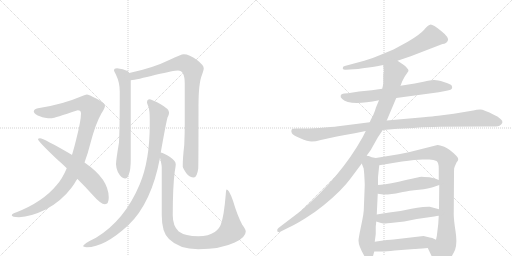
t = 0.00 s
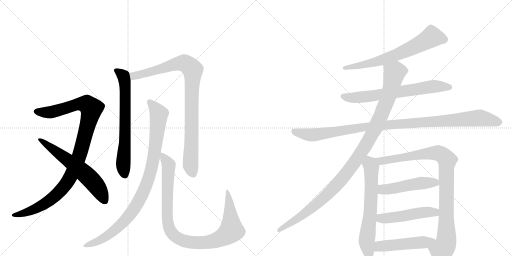
t = 2.69 s
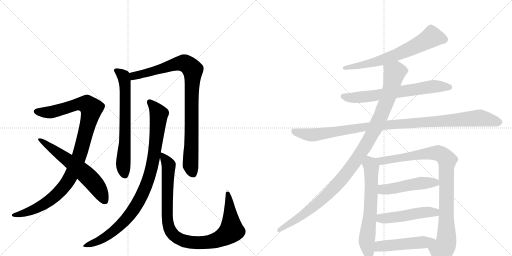
t = 5.39 s
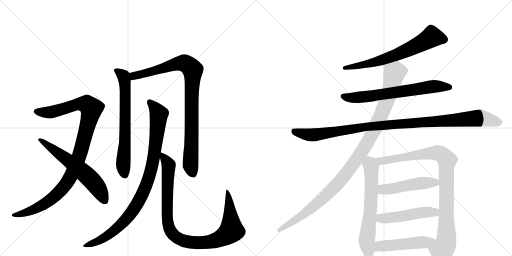
t = 8.08 s
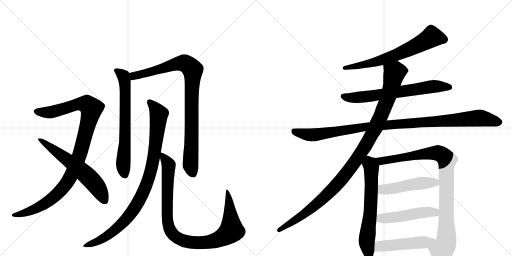
t = 10.77 s
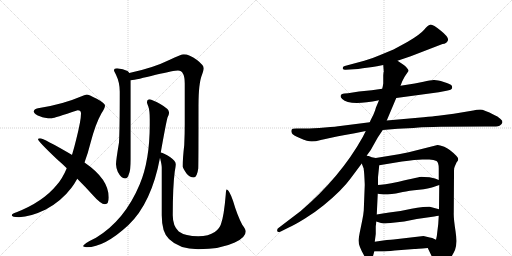
t = 13.47 s

The animated SVG that drew these frames (rendered in a browser with its animation timeline set to each time). Animation: 15 CSS @keyframes rules; one cycle of 13.47 s.

<svg version="1.1" viewBox="0 0 2048 1024" xmlns="http://www.w3.org/2000/svg">
  <g stroke="lightgray" stroke-dasharray="1,1" stroke-width="1" transform="scale(4, 4)">
    <line x1="0" y1="0" x2="256" y2="256"></line>
    <line x1="256" y1="0" x2="0" y2="256"></line>
    <line x1="128" y1="0" x2="128" y2="256"></line>
    <line x1="0" y1="128" x2="256" y2="128"></line>
    <line x1="256" y1="0" x2="512" y2="256"></line>
    <line x1="512" y1="0" x2="256" y2="256"></line>
    <line x1="384" y1="0" x2="384" y2="256"></line>
    <line x1="256" y1="128" x2="512" y2="128"></line>
  </g>
<g transform="scale(1, -1) translate(0, -850)">
   <style type="text/css">
    @keyframes keyframes0 {
      from {
       stroke: black;
       stroke-dashoffset: 1059;
       stroke-width: 128;
       }
       78% {
       animation-timing-function: step-end;
       stroke: black;
       stroke-dashoffset: 0;
       stroke-width: 128;
       }
       to {
       stroke: black;
       stroke-width: 1024;
       }
       }
       #make-me-a-hanzi-animation-0 {
         animation: keyframes0 1.111816s both;
         animation-delay: 0.000000s;
         animation-timing-function: linear;
       }
    @keyframes keyframes1 {
      from {
       stroke: black;
       stroke-dashoffset: 620;
       stroke-width: 128;
       }
       67% {
       animation-timing-function: step-end;
       stroke: black;
       stroke-dashoffset: 0;
       stroke-width: 128;
       }
       to {
       stroke: black;
       stroke-width: 1024;
       }
       }
       #make-me-a-hanzi-animation-1 {
         animation: keyframes1 0.754557s both;
         animation-delay: 1.111816s;
         animation-timing-function: linear;
       }
    @keyframes keyframes2 {
      from {
       stroke: black;
       stroke-dashoffset: 689;
       stroke-width: 128;
       }
       69% {
       animation-timing-function: step-end;
       stroke: black;
       stroke-dashoffset: 0;
       stroke-width: 128;
       }
       to {
       stroke: black;
       stroke-width: 1024;
       }
       }
       #make-me-a-hanzi-animation-2 {
         animation: keyframes2 0.810710s both;
         animation-delay: 1.866374s;
         animation-timing-function: linear;
       }
    @keyframes keyframes3 {
      from {
       stroke: black;
       stroke-dashoffset: 938;
       stroke-width: 128;
       }
       75% {
       animation-timing-function: step-end;
       stroke: black;
       stroke-dashoffset: 0;
       stroke-width: 128;
       }
       to {
       stroke: black;
       stroke-width: 1024;
       }
       }
       #make-me-a-hanzi-animation-3 {
         animation: keyframes3 1.013346s both;
         animation-delay: 2.677083s;
         animation-timing-function: linear;
       }
    @keyframes keyframes4 {
      from {
       stroke: black;
       stroke-dashoffset: 965;
       stroke-width: 128;
       }
       76% {
       animation-timing-function: step-end;
       stroke: black;
       stroke-dashoffset: 0;
       stroke-width: 128;
       }
       to {
       stroke: black;
       stroke-width: 1024;
       }
       }
       #make-me-a-hanzi-animation-4 {
         animation: keyframes4 1.035319s both;
         animation-delay: 3.690430s;
         animation-timing-function: linear;
       }
    @keyframes keyframes5 {
      from {
       stroke: black;
       stroke-dashoffset: 1005;
       stroke-width: 128;
       }
       77% {
       animation-timing-function: step-end;
       stroke: black;
       stroke-dashoffset: 0;
       stroke-width: 128;
       }
       to {
       stroke: black;
       stroke-width: 1024;
       }
       }
       #make-me-a-hanzi-animation-5 {
         animation: keyframes5 1.067871s both;
         animation-delay: 4.725749s;
         animation-timing-function: linear;
       }
    @keyframes keyframes6 {
      from {
       stroke: black;
       stroke-dashoffset: 679;
       stroke-width: 128;
       }
       69% {
       animation-timing-function: step-end;
       stroke: black;
       stroke-dashoffset: 0;
       stroke-width: 128;
       }
       to {
       stroke: black;
       stroke-width: 1024;
       }
       }
       #make-me-a-hanzi-animation-6 {
         animation: keyframes6 0.802572s both;
         animation-delay: 5.793620s;
         animation-timing-function: linear;
       }
    @keyframes keyframes7 {
      from {
       stroke: black;
       stroke-dashoffset: 686;
       stroke-width: 128;
       }
       69% {
       animation-timing-function: step-end;
       stroke: black;
       stroke-dashoffset: 0;
       stroke-width: 128;
       }
       to {
       stroke: black;
       stroke-width: 1024;
       }
       }
       #make-me-a-hanzi-animation-7 {
         animation: keyframes7 0.808268s both;
         animation-delay: 6.596191s;
         animation-timing-function: linear;
       }
    @keyframes keyframes8 {
      from {
       stroke: black;
       stroke-dashoffset: 1085;
       stroke-width: 128;
       }
       78% {
       animation-timing-function: step-end;
       stroke: black;
       stroke-dashoffset: 0;
       stroke-width: 128;
       }
       to {
       stroke: black;
       stroke-width: 1024;
       }
       }
       #make-me-a-hanzi-animation-8 {
         animation: keyframes8 1.132975s both;
         animation-delay: 7.404460s;
         animation-timing-function: linear;
       }
    @keyframes keyframes9 {
      from {
       stroke: black;
       stroke-dashoffset: 1103;
       stroke-width: 128;
       }
       78% {
       animation-timing-function: step-end;
       stroke: black;
       stroke-dashoffset: 0;
       stroke-width: 128;
       }
       to {
       stroke: black;
       stroke-width: 1024;
       }
       }
       #make-me-a-hanzi-animation-9 {
         animation: keyframes9 1.147624s both;
         animation-delay: 8.537435s;
         animation-timing-function: linear;
       }
    @keyframes keyframes10 {
      from {
       stroke: black;
       stroke-dashoffset: 657;
       stroke-width: 128;
       }
       68% {
       animation-timing-function: step-end;
       stroke: black;
       stroke-dashoffset: 0;
       stroke-width: 128;
       }
       to {
       stroke: black;
       stroke-width: 1024;
       }
       }
       #make-me-a-hanzi-animation-10 {
         animation: keyframes10 0.784668s both;
         animation-delay: 9.685059s;
         animation-timing-function: linear;
       }
    @keyframes keyframes11 {
      from {
       stroke: black;
       stroke-dashoffset: 959;
       stroke-width: 128;
       }
       76% {
       animation-timing-function: step-end;
       stroke: black;
       stroke-dashoffset: 0;
       stroke-width: 128;
       }
       to {
       stroke: black;
       stroke-width: 1024;
       }
       }
       #make-me-a-hanzi-animation-11 {
         animation: keyframes11 1.030436s both;
         animation-delay: 10.469727s;
         animation-timing-function: linear;
       }
    @keyframes keyframes12 {
      from {
       stroke: black;
       stroke-dashoffset: 497;
       stroke-width: 128;
       }
       62% {
       animation-timing-function: step-end;
       stroke: black;
       stroke-dashoffset: 0;
       stroke-width: 128;
       }
       to {
       stroke: black;
       stroke-width: 1024;
       }
       }
       #make-me-a-hanzi-animation-12 {
         animation: keyframes12 0.654460s both;
         animation-delay: 11.500163s;
         animation-timing-function: linear;
       }
    @keyframes keyframes13 {
      from {
       stroke: black;
       stroke-dashoffset: 498;
       stroke-width: 128;
       }
       62% {
       animation-timing-function: step-end;
       stroke: black;
       stroke-dashoffset: 0;
       stroke-width: 128;
       }
       to {
       stroke: black;
       stroke-width: 1024;
       }
       }
       #make-me-a-hanzi-animation-13 {
         animation: keyframes13 0.655273s both;
         animation-delay: 12.154622s;
         animation-timing-function: linear;
       }
    @keyframes keyframes14 {
      from {
       stroke: black;
       stroke-dashoffset: 498;
       stroke-width: 128;
       }
       62% {
       animation-timing-function: step-end;
       stroke: black;
       stroke-dashoffset: 0;
       stroke-width: 128;
       }
       to {
       stroke: black;
       stroke-width: 1024;
       }
       }
       #make-me-a-hanzi-animation-14 {
         animation: keyframes14 0.655273s both;
         animation-delay: 12.809896s;
         animation-timing-function: linear;
       }
</style>
<path d="M 347 472 Q 338 471 324 464 Q 250 432 152 417 Q 135 413 135 404 Q 137 392 162 384 Q 174 377 208 377 Q 216 378 311 409 Q 324 409 324 396 Q 324 368 305 293 Q 297 260 288 230 L 267 177 Q 249 134 226 109 Q 172 43 66 1 Q 47 -5 47 -11 Q 47 -18 76 -19 Q 123 -17 183 12 Q 245 45 286 99 Q 298 115 309 135 L 338 200 Q 351 234 362 278 Q 382 355 406 397 Q 420 418 420 428 Q 420 437 387 455 Q 354 472 347 472 Z" fill="lightgray"></path> 
<path d="M 288 230 L 287 231 Q 174 297 160 297 Q 152 297 152 293 Q 152 285 228 213 Q 249 195 267 177 L 309 135 Q 344 100 369 72 Q 403 33 420 33 Q 435 33 435 60 Q 435 134 338 200 L 288 230 Z" fill="lightgray"></path> 
<path d="M 468 577 Q 456 577 456 568 Q 456 566 464 551 Q 479 520 479 484 Q 479 334 476 280 Q 464 209 464 193 Q 464 182 471 163 Q 485 136 500 136 Q 511 136 515 152 Q 523 169 523 213 L 523 529 L 517 558 Q 515 563 510 566 Q 493 575 468 577 Z" fill="lightgray"></path> 
<path d="M 523 529 Q 546 531 623 551 Q 697 568 712 568 Q 739 568 739 516 L 739 353 Q 739 315 737 270 Q 731 220 731 184 Q 731 178 746 156 Q 759 140 775 140 Q 788 140 793 176 Q 794 204 794 427 Q 794 517 808 551 Q 815 571 815 577 Q 815 589 788 610 Q 757 633 735 633 Q 725 633 677 610 Q 612 578 517 558 C 488 552 493 524 523 529 Z" fill="lightgray"></path> 
<path d="M 599 453 Q 588 453 588 440 Q 588 437 594 422 Q 599 407 599 373 L 599 352 Q 599 208 559 113 Q 499 -31 384 -101 Q 332 -126 332 -135 Q 340 -139 347 -139 Q 418 -139 514 -50 Q 606 38 640 219 L 643 240 Q 664 358 670 380 Q 676 391 676 397 L 676 401 Q 676 414 641 434 Q 609 451 599 453 Z" fill="lightgray"></path> 
<path d="M 640 219 Q 647 191 647 180 L 647 -11 Q 647 -80 676 -106 Q 717 -147 793 -147 Q 882 -147 939 -120 Q 983 -100 983 -76 Q 983 -68 969 -49 Q 949 -11 932 47 Q 916 92 907 92 Q 904 92 903 72 Q 896 -13 884 -46 Q 878 -65 859 -78 Q 835 -95 793 -95 Q 741 -95 715 -76 Q 691 -54 691 -11 Q 691 103 699 164 Q 703 186 703 193 Q 703 206 680 222 Q 656 238 643 240 C 635 243 635 243 640 219 Z" fill="lightgray"></path> 
<path d="M 1590 607 L 1643 625 L 1770 674 Q 1786 675 1791.5 688 Q 1797 701 1763.5 727.5 Q 1730 754 1720.5 751.5 Q 1711 749 1696.5 731.5 Q 1682 714 1631 683 Q 1589 660 1574 652 L 1516 628 Q 1489 616 1457 607 L 1379 586 Q 1370 585 1371 576 Q 1373 570 1383 571 L 1415 573 Q 1432 573 1451 577 L 1490 582 Q 1493 582 1508 585 L 1533 590 L 1590 607 Z" fill="lightgray"></path> 
<path d="M 1585 458 L 1755 481 L 1786 487 Q 1807 491 1808 497 Q 1810 502 1806.5 508 Q 1803 514 1775 522.5 Q 1747 531 1734.5 530 Q 1722 529 1694 523 L 1659 516 L 1602 507 L 1529 495 L 1487 489 L 1436 484 L 1392 477 L 1378 476 Q 1364 474 1363 468 Q 1360 462 1369 454 Q 1398 425 1516 449 L 1585 458 Z" fill="lightgray"></path> 
<path d="M 1531 330 L 1591 335 Q 1612 336 1633 337 Q 1654 338 1674.5 340 Q 1695 342 1763 343 L 1940 344 L 1973 344 Q 1996 344 2002 350 Q 2007 353 2009.5 360 Q 2012 367 2001 375 Q 1990 386 1977 390 Q 1935 412 1921 412 Q 1907 412 1893 408 L 1815 395 L 1753 387 Q 1733 385 1694 381 L 1547 368 L 1479 361 L 1361 346 Q 1348 344 1299.5 340 Q 1251 336 1222 336 L 1185 336 Q 1168 336 1166 330.5 Q 1164 325 1167.5 317.5 Q 1171 310 1201 297 Q 1231 284 1246.5 284 Q 1262 284 1283 290 L 1329 300 Q 1353 306 1374 309 L 1419 317 L 1463 326 L 1531 330 Z" fill="lightgray"></path> 
<path d="M 1467 228 L 1483 250 L 1511 300 L 1531 330 L 1547 368 L 1585 458 L 1602 507 L 1609 525 L 1619 544 L 1634 566 Q 1635 571 1627 579 Q 1622 587 1611 593 L 1590 607 C 1565 624 1531 620 1533 590 L 1535 563 L 1534 560 L 1533 549 L 1533 516 L 1531 504 Q 1529 496 1529 495 L 1516 449 L 1503 418 Q 1503 414 1493 390 Q 1480 365 1479 361 L 1463 326 L 1451 302 Q 1362 142 1203 6 L 1115 -61 Q 1107 -66 1109 -74 Q 1110 -81 1123 -76 L 1155 -60 Q 1178 -50 1220 -24 Q 1262 2 1296 30 Q 1369 90 1403 137 L 1447 196 L 1467 228 Z" fill="lightgray"></path> 
<path d="M 1455 172 L 1456 164 L 1457 152 Q 1459 116 1459 110 L 1455 8 Q 1454 -6 1449 -31 L 1439 -80 Q 1434 -107 1434 -112 Q 1434 -134 1458 -175 Q 1466 -190 1480 -190 Q 1488 -188 1491 -178 L 1497 -156 L 1499 -117 L 1503 -86 L 1503 -55 L 1504 -48 L 1505 -36 L 1507 -8 L 1511 75 L 1512 110 L 1512 140 Q 1512 142 1517 189 C 1520 215 1520 215 1503 218 L 1487 221 L 1475 226 Q 1471 226 1467 228 C 1438 237 1436 224 1447 196 L 1455 175 Q 1455 174 1455 172 Z" fill="lightgray"></path> 
<path d="M 1711 -142 L 1738 -198 Q 1757 -241 1795 -192 Q 1809 -174 1820 -150 Q 1830 -125 1822 -74 Q 1814 -22 1815 -1 L 1816 152 L 1816 166 Q 1816 180 1819 184 L 1826 200 Q 1833 208 1833 213 Q 1833 218 1826 226 Q 1799 254 1777 263 Q 1754 271 1750 270 L 1635 241 L 1595 233 L 1503 218 C 1473 213 1487 184 1517 189 L 1608 204 Q 1664 212 1689 212 L 1717 212 Q 1736 212 1746 206 Q 1755 200 1755 176 L 1755 130 L 1757 110 L 1756 13 L 1755 -13 L 1753 -46 L 1749 -79 Q 1748 -94 1744 -109 C 1738 -138 1698 -115 1711 -142 Z" fill="lightgray"></path> 
<path d="M 1511 75 L 1533 72 L 1551 72 Q 1586 76 1611 82 Q 1635 87 1676 91 Q 1716 95 1734 102 Q 1751 108 1757 110 C 1783 119 1783 119 1755 130 L 1740 136 L 1718 141 Q 1692 143 1686 143 Q 1680 143 1595 123 Q 1530 110 1512 110 C 1482 108 1481 79 1511 75 Z" fill="lightgray"></path> 
<path d="M 1505 -36 L 1524 -42 Q 1534 -44 1542 -44 Q 1548 -42 1562 -42 L 1617 -36 L 1667 -26 L 1737 -16 Q 1748 -14 1755 -13 C 1785 -8 1785 5 1756 13 L 1719 23 Q 1715 24 1692 22 Q 1669 20 1646 15 L 1602 6 L 1557 0 Q 1530 -3 1507 -8 C 1478 -14 1476 -27 1505 -36 Z" fill="lightgray"></path> 
<path d="M 1497 -156 L 1529 -156 Q 1543 -156 1579 -152 L 1657 -146 Q 1663 -146 1711 -142 C 1741 -140 1771 -122 1744 -109 L 1729 -102 L 1719 -100 L 1694 -94 L 1574 -108 Q 1558 -108 1499 -117 C 1469 -121 1467 -156 1497 -156 Z" fill="lightgray"></path> 
      <clipPath id="make-me-a-hanzi-clip-0">
      <path d="M 347 472 Q 338 471 324 464 Q 250 432 152 417 Q 135 413 135 404 Q 137 392 162 384 Q 174 377 208 377 Q 216 378 311 409 Q 324 409 324 396 Q 324 368 305 293 Q 297 260 288 230 L 267 177 Q 249 134 226 109 Q 172 43 66 1 Q 47 -5 47 -11 Q 47 -18 76 -19 Q 123 -17 183 12 Q 245 45 286 99 Q 298 115 309 135 L 338 200 Q 351 234 362 278 Q 382 355 406 397 Q 420 418 420 428 Q 420 437 387 455 Q 354 472 347 472 Z" fill="lightgray"></path>
      </clipPath>
      <path clip-path="url(#make-me-a-hanzi-clip-0)" d="M 144 404 L 205 401 L 329 435 L 347 433 L 365 412 L 317 227 L 287 153 L 261 110 L 224 69 L 166 27 L 108 1 L 53 -11 " fill="none" id="make-me-a-hanzi-animation-0" stroke-dasharray="931 1862" stroke-linecap="round"></path>

      <clipPath id="make-me-a-hanzi-clip-1">
      <path d="M 288 230 L 287 231 Q 174 297 160 297 Q 152 297 152 293 Q 152 285 228 213 Q 249 195 267 177 L 309 135 Q 344 100 369 72 Q 403 33 420 33 Q 435 33 435 60 Q 435 134 338 200 L 288 230 Z" fill="lightgray"></path>
      </clipPath>
      <path clip-path="url(#make-me-a-hanzi-clip-1)" d="M 157 293 L 263 218 L 353 143 L 395 93 L 419 47 " fill="none" id="make-me-a-hanzi-animation-1" stroke-dasharray="492 984" stroke-linecap="round"></path>

      <clipPath id="make-me-a-hanzi-clip-2">
      <path d="M 468 577 Q 456 577 456 568 Q 456 566 464 551 Q 479 520 479 484 Q 479 334 476 280 Q 464 209 464 193 Q 464 182 471 163 Q 485 136 500 136 Q 511 136 515 152 Q 523 169 523 213 L 523 529 L 517 558 Q 515 563 510 566 Q 493 575 468 577 Z" fill="lightgray"></path>
      </clipPath>
      <path clip-path="url(#make-me-a-hanzi-clip-2)" d="M 465 568 L 494 546 L 500 521 L 501 300 L 493 195 L 499 151 " fill="none" id="make-me-a-hanzi-animation-2" stroke-dasharray="561 1122" stroke-linecap="round"></path>

      <clipPath id="make-me-a-hanzi-clip-3">
      <path d="M 523 529 Q 546 531 623 551 Q 697 568 712 568 Q 739 568 739 516 L 739 353 Q 739 315 737 270 Q 731 220 731 184 Q 731 178 746 156 Q 759 140 775 140 Q 788 140 793 176 Q 794 204 794 427 Q 794 517 808 551 Q 815 571 815 577 Q 815 589 788 610 Q 757 633 735 633 Q 725 633 677 610 Q 612 578 517 558 C 488 552 493 524 523 529 Z" fill="lightgray"></path>
      </clipPath>
      <path clip-path="url(#make-me-a-hanzi-clip-3)" d="M 526 537 L 535 546 L 718 597 L 742 596 L 771 570 L 762 190 L 772 155 " fill="none" id="make-me-a-hanzi-animation-3" stroke-dasharray="810 1620" stroke-linecap="round"></path>

      <clipPath id="make-me-a-hanzi-clip-4">
      <path d="M 599 453 Q 588 453 588 440 Q 588 437 594 422 Q 599 407 599 373 L 599 352 Q 599 208 559 113 Q 499 -31 384 -101 Q 332 -126 332 -135 Q 340 -139 347 -139 Q 418 -139 514 -50 Q 606 38 640 219 L 643 240 Q 664 358 670 380 Q 676 391 676 397 L 676 401 Q 676 414 641 434 Q 609 451 599 453 Z" fill="lightgray"></path>
      </clipPath>
      <path clip-path="url(#make-me-a-hanzi-clip-4)" d="M 598 442 L 631 402 L 634 377 L 614 214 L 598 145 L 575 85 L 542 22 L 492 -41 L 423 -98 L 340 -136 " fill="none" id="make-me-a-hanzi-animation-4" stroke-dasharray="837 1674" stroke-linecap="round"></path>

      <clipPath id="make-me-a-hanzi-clip-5">
      <path d="M 640 219 Q 647 191 647 180 L 647 -11 Q 647 -80 676 -106 Q 717 -147 793 -147 Q 882 -147 939 -120 Q 983 -100 983 -76 Q 983 -68 969 -49 Q 949 -11 932 47 Q 916 92 907 92 Q 904 92 903 72 Q 896 -13 884 -46 Q 878 -65 859 -78 Q 835 -95 793 -95 Q 741 -95 715 -76 Q 691 -54 691 -11 Q 691 103 699 164 Q 703 186 703 193 Q 703 206 680 222 Q 656 238 643 240 C 635 243 635 243 640 219 Z" fill="lightgray"></path>
      </clipPath>
      <path clip-path="url(#make-me-a-hanzi-clip-5)" d="M 647 234 L 671 198 L 675 177 L 668 29 L 673 -50 L 685 -80 L 707 -100 L 754 -118 L 833 -119 L 875 -107 L 916 -82 L 926 -64 L 917 53 L 908 88 " fill="none" id="make-me-a-hanzi-animation-5" stroke-dasharray="877 1754" stroke-linecap="round"></path>

      <clipPath id="make-me-a-hanzi-clip-6">
      <path d="M 1590 607 L 1643 625 L 1770 674 Q 1786 675 1791.5 688 Q 1797 701 1763.5 727.5 Q 1730 754 1720.5 751.5 Q 1711 749 1696.5 731.5 Q 1682 714 1631 683 Q 1589 660 1574 652 L 1516 628 Q 1489 616 1457 607 L 1379 586 Q 1370 585 1371 576 Q 1373 570 1383 571 L 1415 573 Q 1432 573 1451 577 L 1490 582 Q 1493 582 1508 585 L 1533 590 L 1590 607 Z" fill="lightgray"></path>
      </clipPath>
      <path clip-path="url(#make-me-a-hanzi-clip-6)" d="M 1776 692 L 1727 703 L 1681 675 L 1576 627 L 1499 601 L 1379 578 " fill="none" id="make-me-a-hanzi-animation-6" stroke-dasharray="551 1102" stroke-linecap="round"></path>

      <clipPath id="make-me-a-hanzi-clip-7">
      <path d="M 1585 458 L 1755 481 L 1786 487 Q 1807 491 1808 497 Q 1810 502 1806.5 508 Q 1803 514 1775 522.5 Q 1747 531 1734.5 530 Q 1722 529 1694 523 L 1659 516 L 1602 507 L 1529 495 L 1487 489 L 1436 484 L 1392 477 L 1378 476 Q 1364 474 1363 468 Q 1360 462 1369 454 Q 1398 425 1516 449 L 1585 458 Z" fill="lightgray"></path>
      </clipPath>
      <path clip-path="url(#make-me-a-hanzi-clip-7)" d="M 1373 464 L 1394 459 L 1480 464 L 1739 505 L 1799 501 " fill="none" id="make-me-a-hanzi-animation-7" stroke-dasharray="558 1116" stroke-linecap="round"></path>

      <clipPath id="make-me-a-hanzi-clip-8">
      <path d="M 1531 330 L 1591 335 Q 1612 336 1633 337 Q 1654 338 1674.5 340 Q 1695 342 1763 343 L 1940 344 L 1973 344 Q 1996 344 2002 350 Q 2007 353 2009.5 360 Q 2012 367 2001 375 Q 1990 386 1977 390 Q 1935 412 1921 412 Q 1907 412 1893 408 L 1815 395 L 1753 387 Q 1733 385 1694 381 L 1547 368 L 1479 361 L 1361 346 Q 1348 344 1299.5 340 Q 1251 336 1222 336 L 1185 336 Q 1168 336 1166 330.5 Q 1164 325 1167.5 317.5 Q 1171 310 1201 297 Q 1231 284 1246.5 284 Q 1262 284 1283 290 L 1329 300 Q 1353 306 1374 309 L 1419 317 L 1463 326 L 1531 330 Z" fill="lightgray"></path>
      </clipPath>
      <path clip-path="url(#make-me-a-hanzi-clip-8)" d="M 1174 325 L 1250 310 L 1459 343 L 1916 378 L 1996 362 " fill="none" id="make-me-a-hanzi-animation-8" stroke-dasharray="957 1914" stroke-linecap="round"></path>

      <clipPath id="make-me-a-hanzi-clip-9">
      <path d="M 1467 228 L 1483 250 L 1511 300 L 1531 330 L 1547 368 L 1585 458 L 1602 507 L 1609 525 L 1619 544 L 1634 566 Q 1635 571 1627 579 Q 1622 587 1611 593 L 1590 607 C 1565 624 1531 620 1533 590 L 1535 563 L 1534 560 L 1533 549 L 1533 516 L 1531 504 Q 1529 496 1529 495 L 1516 449 L 1503 418 Q 1503 414 1493 390 Q 1480 365 1479 361 L 1463 326 L 1451 302 Q 1362 142 1203 6 L 1115 -61 Q 1107 -66 1109 -74 Q 1110 -81 1123 -76 L 1155 -60 Q 1178 -50 1220 -24 Q 1262 2 1296 30 Q 1369 90 1403 137 L 1447 196 L 1467 228 Z" fill="lightgray"></path>
      </clipPath>
      <path clip-path="url(#make-me-a-hanzi-clip-9)" d="M 1621 567 L 1578 559 L 1553 463 L 1503 341 L 1458 260 L 1372 139 L 1302 65 L 1231 4 L 1117 -70 " fill="none" id="make-me-a-hanzi-animation-9" stroke-dasharray="975 1950" stroke-linecap="round"></path>

      <clipPath id="make-me-a-hanzi-clip-10">
      <path d="M 1455 172 L 1456 164 L 1457 152 Q 1459 116 1459 110 L 1455 8 Q 1454 -6 1449 -31 L 1439 -80 Q 1434 -107 1434 -112 Q 1434 -134 1458 -175 Q 1466 -190 1480 -190 Q 1488 -188 1491 -178 L 1497 -156 L 1499 -117 L 1503 -86 L 1503 -55 L 1504 -48 L 1505 -36 L 1507 -8 L 1511 75 L 1512 110 L 1512 140 Q 1512 142 1517 189 C 1520 215 1520 215 1503 218 L 1487 221 L 1475 226 Q 1471 226 1467 228 C 1438 237 1436 224 1447 196 L 1455 175 Q 1455 174 1455 172 Z" fill="lightgray"></path>
      </clipPath>
      <path clip-path="url(#make-me-a-hanzi-clip-10)" d="M 1469 219 L 1486 181 L 1482 14 L 1467 -114 L 1477 -177 " fill="none" id="make-me-a-hanzi-animation-10" stroke-dasharray="529 1058" stroke-linecap="round"></path>

      <clipPath id="make-me-a-hanzi-clip-11">
      <path d="M 1711 -142 L 1738 -198 Q 1757 -241 1795 -192 Q 1809 -174 1820 -150 Q 1830 -125 1822 -74 Q 1814 -22 1815 -1 L 1816 152 L 1816 166 Q 1816 180 1819 184 L 1826 200 Q 1833 208 1833 213 Q 1833 218 1826 226 Q 1799 254 1777 263 Q 1754 271 1750 270 L 1635 241 L 1595 233 L 1503 218 C 1473 213 1487 184 1517 189 L 1608 204 Q 1664 212 1689 212 L 1717 212 Q 1736 212 1746 206 Q 1755 200 1755 176 L 1755 130 L 1757 110 L 1756 13 L 1755 -13 L 1753 -46 L 1749 -79 Q 1748 -94 1744 -109 C 1738 -138 1698 -115 1711 -142 Z" fill="lightgray"></path>
      </clipPath>
      <path clip-path="url(#make-me-a-hanzi-clip-11)" d="M 1511 216 L 1520 208 L 1537 207 L 1676 232 L 1751 238 L 1784 216 L 1786 -104 L 1783 -126 L 1767 -154 L 1761 -197 " fill="none" id="make-me-a-hanzi-animation-11" stroke-dasharray="831 1662" stroke-linecap="round"></path>

      <clipPath id="make-me-a-hanzi-clip-12">
      <path d="M 1511 75 L 1533 72 L 1551 72 Q 1586 76 1611 82 Q 1635 87 1676 91 Q 1716 95 1734 102 Q 1751 108 1757 110 C 1783 119 1783 119 1755 130 L 1740 136 L 1718 141 Q 1692 143 1686 143 Q 1680 143 1595 123 Q 1530 110 1512 110 C 1482 108 1481 79 1511 75 Z" fill="lightgray"></path>
      </clipPath>
      <path clip-path="url(#make-me-a-hanzi-clip-12)" d="M 1516 104 L 1538 92 L 1687 118 L 1741 120 L 1750 114 " fill="none" id="make-me-a-hanzi-animation-12" stroke-dasharray="369 738" stroke-linecap="round"></path>

      <clipPath id="make-me-a-hanzi-clip-13">
      <path d="M 1505 -36 L 1524 -42 Q 1534 -44 1542 -44 Q 1548 -42 1562 -42 L 1617 -36 L 1667 -26 L 1737 -16 Q 1748 -14 1755 -13 C 1785 -8 1785 5 1756 13 L 1719 23 Q 1715 24 1692 22 Q 1669 20 1646 15 L 1602 6 L 1557 0 Q 1530 -3 1507 -8 C 1478 -14 1476 -27 1505 -36 Z" fill="lightgray"></path>
      </clipPath>
      <path clip-path="url(#make-me-a-hanzi-clip-13)" d="M 1512 -29 L 1703 2 L 1733 2 L 1750 -6 " fill="none" id="make-me-a-hanzi-animation-13" stroke-dasharray="370 740" stroke-linecap="round"></path>

      <clipPath id="make-me-a-hanzi-clip-14">
      <path d="M 1497 -156 L 1529 -156 Q 1543 -156 1579 -152 L 1657 -146 Q 1663 -146 1711 -142 C 1741 -140 1771 -122 1744 -109 L 1729 -102 L 1719 -100 L 1694 -94 L 1574 -108 Q 1558 -108 1499 -117 C 1469 -121 1467 -156 1497 -156 Z" fill="lightgray"></path>
      </clipPath>
      <path clip-path="url(#make-me-a-hanzi-clip-14)" d="M 1502 -150 L 1516 -137 L 1533 -133 L 1737 -113 " fill="none" id="make-me-a-hanzi-animation-14" stroke-dasharray="370 740" stroke-linecap="round"></path>

</g>
</svg>
